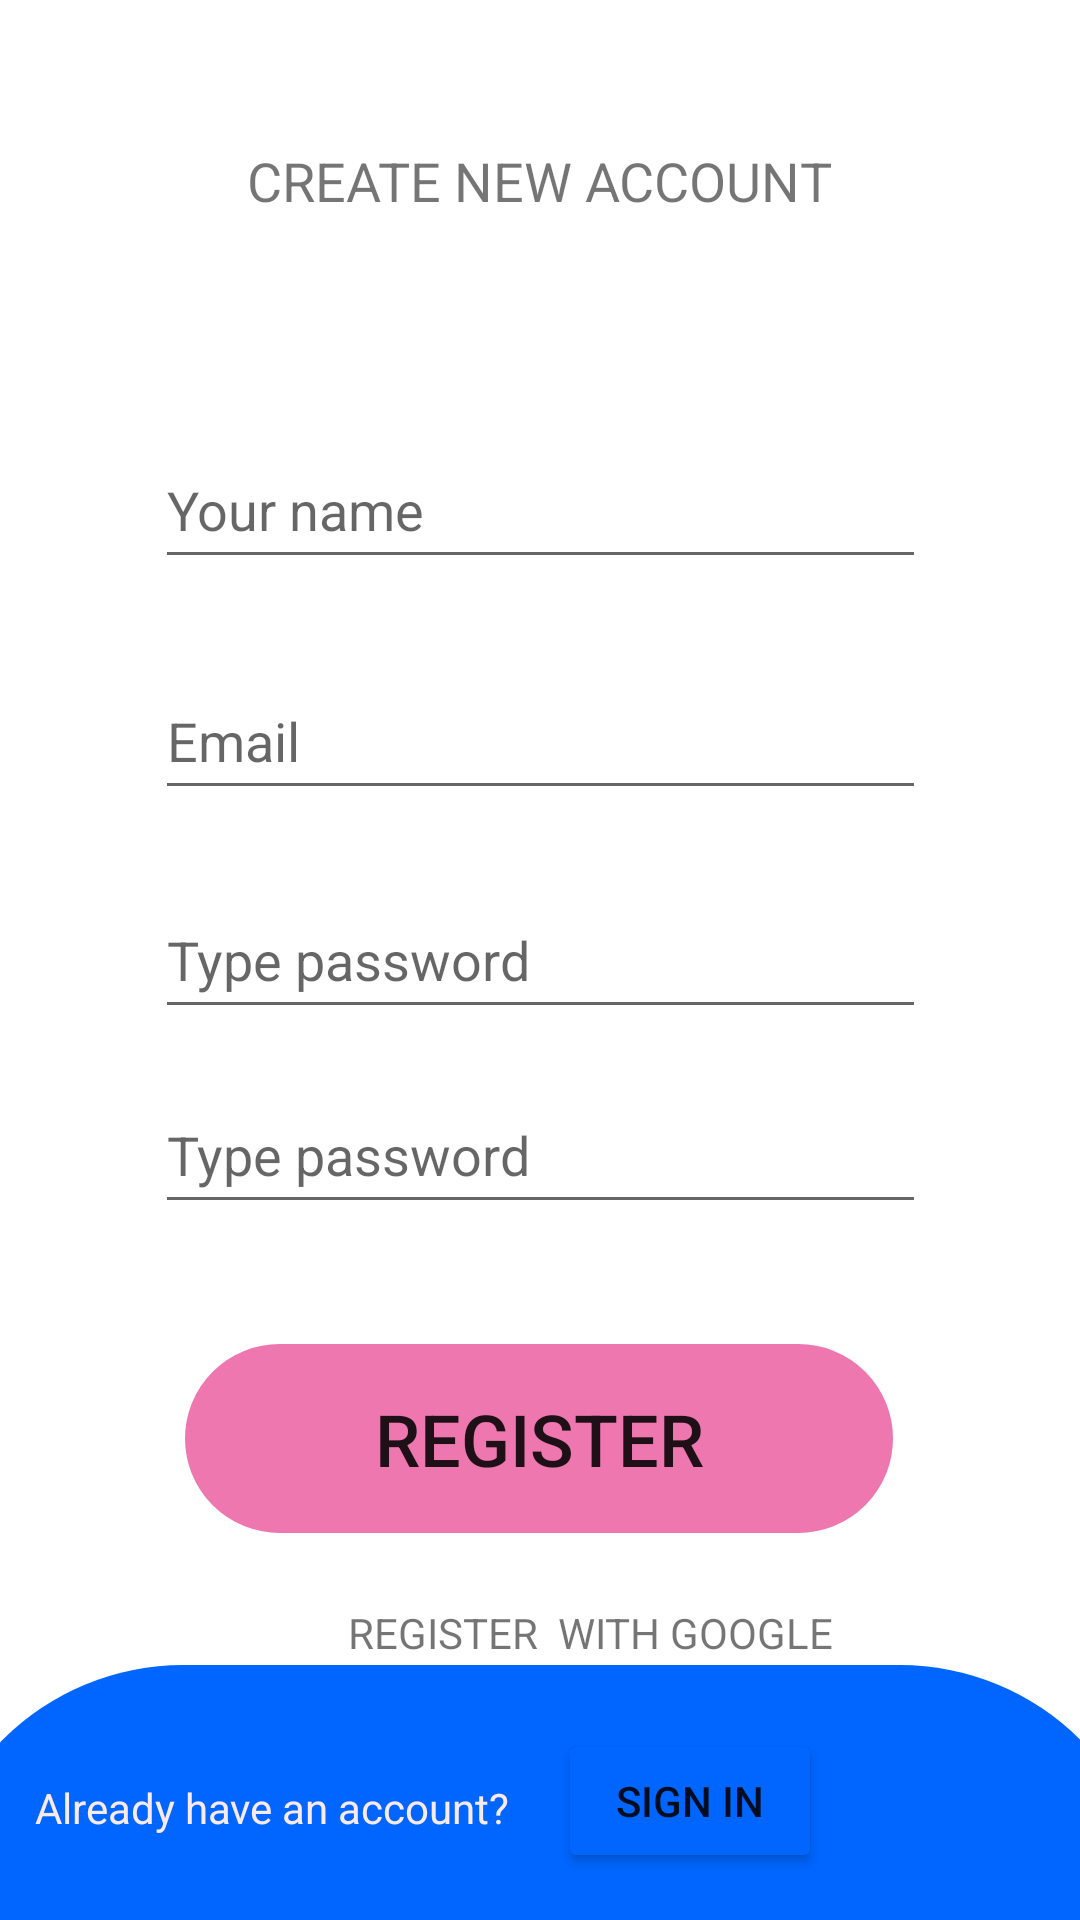

This screen was rendered from an Android layout file. Write that file and the resources it references.
<!-- AndroidManifest.xml: application theme Theme.SmilingFace -->
<!-- res/layout/activity_register.xml -->
<?xml version="1.0" encoding="utf-8"?>
<androidx.constraintlayout.widget.ConstraintLayout xmlns:android="http://schemas.android.com/apk/res/android"
    xmlns:app="http://schemas.android.com/apk/res-auto"
    xmlns:tools="http://schemas.android.com/tools"
    android:id="@+id/tvRgtwgg"
    android:layout_width="match_parent"
    android:layout_height="match_parent"
    tools:context=".RegisterActivity">

    <Button
        android:id="@+id/btnRegister2"
        android:layout_width="236dp"
        android:layout_height="63dp"
        android:layout_marginTop="40dp"
        android:background="@drawable/mybutton_login"
        android:text="register"
        android:textSize="24sp"
        app:backgroundTint="#EF77B0"
        app:layout_constraintEnd_toEndOf="@+id/inputConfPw"
        app:layout_constraintHorizontal_bias="0.476"
        app:layout_constraintStart_toStartOf="@+id/inputConfPw"
        app:layout_constraintTop_toBottomOf="@+id/inputConfPw" />

    <EditText
        android:id="@+id/inputViewName"
        android:layout_width="257dp"
        android:layout_height="49dp"
        android:layout_marginTop="144dp"
        android:ems="10"
        android:hint="@string/name"
        android:inputType="textPersonName"
        app:layout_constraintEnd_toEndOf="parent"
        app:layout_constraintStart_toStartOf="parent"
        app:layout_constraintTop_toTopOf="parent" />

    <EditText
        android:id="@+id/inputEmailView"
        android:layout_width="257dp"
        android:layout_height="49dp"
        android:layout_marginTop="28dp"
        android:ems="10"
        android:hint="@string/email"
        android:inputType="textEmailAddress"
        app:layout_constraintEnd_toEndOf="@+id/inputViewName"
        app:layout_constraintHorizontal_bias="0.0"
        app:layout_constraintStart_toStartOf="@+id/inputViewName"
        app:layout_constraintTop_toBottomOf="@+id/inputViewName" />

    <EditText
        android:id="@+id/inputConfPw"
        android:layout_width="257dp"
        android:layout_height="49dp"
        android:layout_marginTop="16dp"
        android:ems="10"
        android:hint="@string/password"
        android:inputType="textPassword"
        app:layout_constraintEnd_toEndOf="@+id/inputPwView"
        app:layout_constraintHorizontal_bias="0.0"
        app:layout_constraintStart_toStartOf="@+id/inputPwView"
        app:layout_constraintTop_toBottomOf="@+id/inputPwView" />

    <TextView
        android:id="@+id/textView5"
        android:layout_width="wrap_content"
        android:layout_height="wrap_content"
        android:layout_marginTop="48dp"
        android:text="CREATE NEW ACCOUNT"
        android:textSize="18sp"
        app:layout_constraintEnd_toEndOf="parent"
        app:layout_constraintHorizontal_bias="0.498"
        app:layout_constraintStart_toStartOf="parent"
        app:layout_constraintTop_toTopOf="parent" />

    <ImageView
        android:id="@+id/imageView8"
        android:layout_width="66dp"
        android:layout_height="64dp"
        android:layout_marginStart="12dp"
        android:layout_marginLeft="12dp"
        app:layout_constraintBottom_toBottomOf="@+id/textView5"
        app:layout_constraintStart_toEndOf="@+id/textView5"
        app:layout_constraintTop_toTopOf="@+id/textView5"
        app:layout_constraintVertical_bias="0.407"
        app:srcCompat="@drawable/happy" />

    <EditText
        android:id="@+id/inputPwView"
        android:layout_width="257dp"
        android:layout_height="49dp"
        android:layout_marginTop="24dp"
        android:ems="10"
        android:hint="@string/password"
        android:inputType="textPassword"
        app:layout_constraintEnd_toEndOf="@+id/inputEmailView"
        app:layout_constraintHorizontal_bias="0.0"
        app:layout_constraintStart_toStartOf="@+id/inputEmailView"
        app:layout_constraintTop_toBottomOf="@+id/inputEmailView" />

    <ImageView
        android:id="@+id/imageView9"
        android:layout_width="wrap_content"
        android:layout_height="wrap_content"
        android:layout_marginStart="104dp"
        android:layout_marginLeft="104dp"
        android:layout_marginBottom="96dp"
        app:layout_constraintBottom_toBottomOf="parent"
        app:layout_constraintStart_toStartOf="parent"
        app:srcCompat="@drawable/icongg" />

    <TextView
        android:id="@+id/tvRGSGG"
        android:layout_width="wrap_content"
        android:layout_height="wrap_content"
        android:layout_marginStart="12dp"
        android:layout_marginLeft="12dp"
        android:text="REGISTER  WITH GOOGLE"
        app:layout_constraintBottom_toBottomOf="@+id/imageView9"
        app:layout_constraintStart_toEndOf="@+id/imageView9"
        app:layout_constraintTop_toTopOf="@+id/imageView9"
        app:layout_constraintVertical_bias="0.0" />

    <View
        android:id="@+id/view5"
        android:layout_width="409dp"
        android:layout_height="85dp"
        android:background="@drawable/myview"
        app:layout_constraintBottom_toBottomOf="parent"
        app:layout_constraintEnd_toEndOf="parent"
        app:layout_constraintStart_toStartOf="parent" />

    <Button
        android:id="@+id/btnSignInLink"
        android:layout_width="wrap_content"
        android:layout_height="wrap_content"
        android:layout_marginStart="16dp"
        android:layout_marginLeft="16dp"
        android:text="@string/link_login"
        app:backgroundTint="#0066FF"
        app:layout_constraintBottom_toBottomOf="@+id/textView9"
        app:layout_constraintStart_toEndOf="@+id/textView9"
        app:layout_constraintTop_toTopOf="@+id/textView9"
        app:layout_constraintVertical_bias="0.586" />

    <TextView
        android:id="@+id/textView9"
        android:layout_width="wrap_content"
        android:layout_height="wrap_content"
        android:layout_marginStart="36dp"
        android:layout_marginLeft="36dp"
        android:layout_marginBottom="28dp"
        android:text="Already have an account?"
        android:textColor="#FBEAEA"
        app:layout_constraintBottom_toBottomOf="parent"
        app:layout_constraintStart_toStartOf="@+id/view5" />

</androidx.constraintlayout.widget.ConstraintLayout>
<!-- resources referenced by this layout -->
<resources>
  <!-- drawable mybutton_login (drawable) -->
  <?xml version="1.0" encoding="utf-8"?>
  <shape xmlns:android="http://schemas.android.com/apk/res/android"
      android:shape="rectangle" android:padding="10dp">
      <solid android:color="#EF77B0"/>
      <stroke android:width="10dp" android:color="#FFFFFF" />
      <corners android:topLeftRadius="50dp"
          android:bottomLeftRadius="50dp"
          android:bottomRightRadius="50dp"
          android:topRightRadius="50dp"/>
  
  </shape>
  <!-- drawable myview (drawable) -->
  <?xml version="1.0" encoding="utf-8"?>
  <shape xmlns:android="http://schemas.android.com/apk/res/android" android:shape="rectangle">
      <solid android:color="#FFFFFF"/>
  
      //specify gradient
  
      <solid android:color="#0066FF"/>
      <padding
          android:left="5dp"
          android:top="5dp"
          android:right="5dp"
          android:bottom="5dp"/>
      <corners
          android:topLeftRadius="120dp"
          android:topRightRadius="120dp"
          />
  
  </shape>
  <string name="email">Email</string>
  <string name="link_login">Sign in</string>
  <string name="name">Your name</string>
  <string name="password">Type password</string>
  <style name="Theme.SmilingFace" parent="Theme.MaterialComponents.DayNight.DarkActionBar">
        
        <item name="colorPrimary">@color/purple_500</item>
        <item name="colorPrimaryVariant">@color/purple_700</item>
        <item name="colorOnPrimary">@color/white</item>
        
        <item name="colorSecondary">@color/teal_200</item>
        <item name="colorSecondaryVariant">@color/teal_700</item>
        <item name="colorOnSecondary">@color/black</item>
        
        <item name="android:statusBarColor" tools:targetApi="l">?attr/colorPrimaryVariant</item>
        
    </style>
  <!-- not gathered from this repository: default colours our renderer supplied (Android Studio template values) -->
  <color name="purple_500">#FF6200EE</color>
  <color name="purple_700">#FF3700B3</color>
  <color name="teal_200">#FF03DAC5</color>
  <color name="teal_700">#FF018786</color>
  <color name="black">#FF000000</color>
  <color name="white">#FFFFFFFF</color>
</resources>
